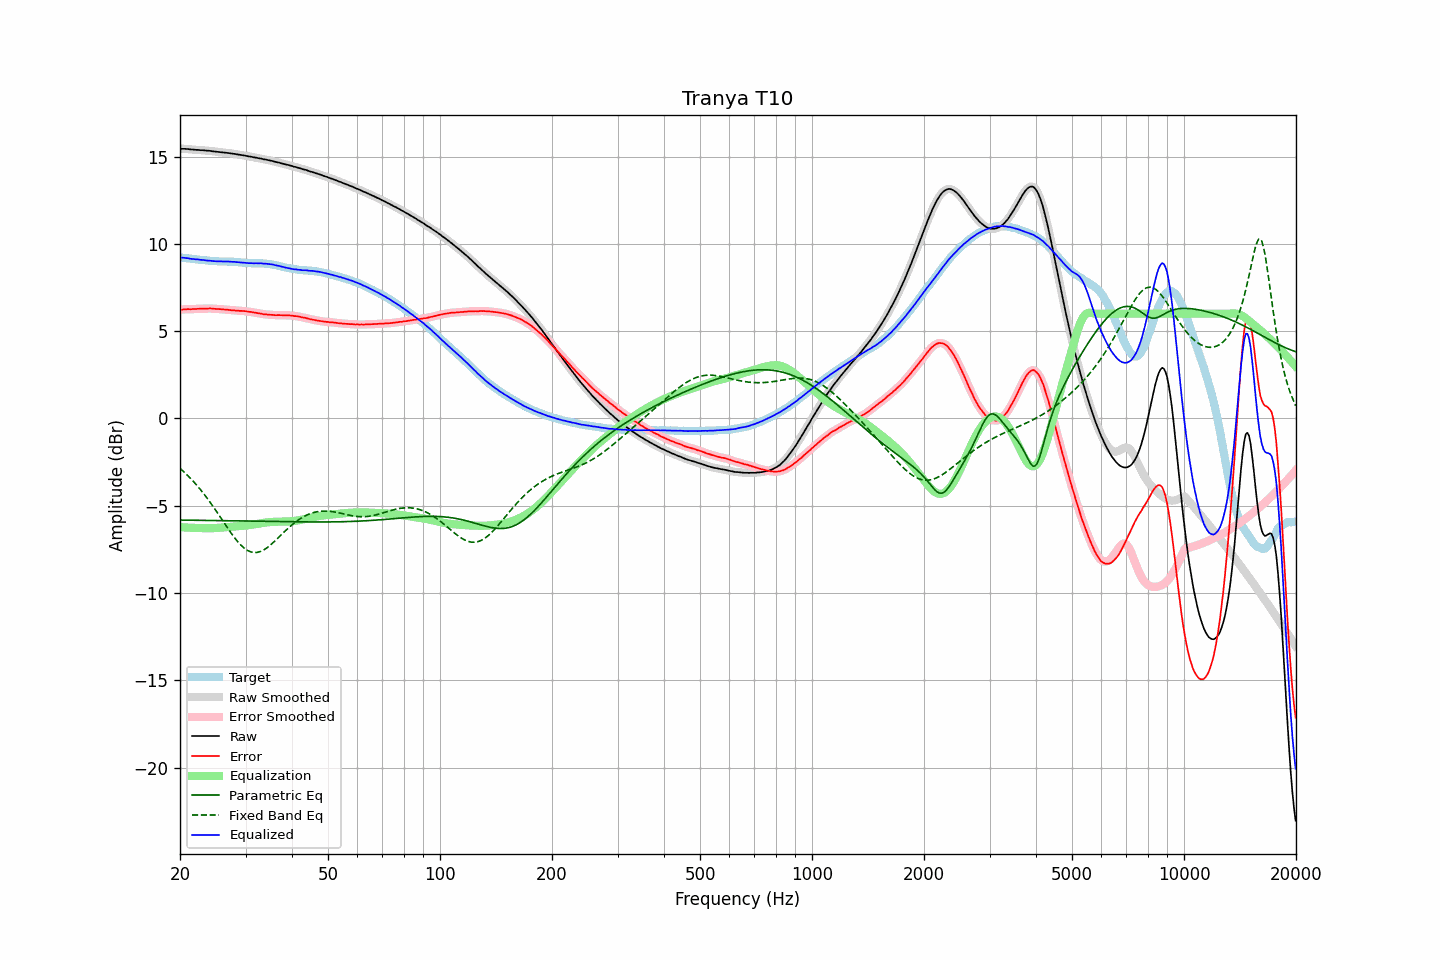

Source data for this figure (header and first rows):
frequency, raw, error, smoothed, error_smoothed, equalization, parametric_eq, fixed_band_eq, equalized_raw, equalized_smoothed, target
20.00, 15.45, 6.22, 15.45, 6.22, -6.23, -5.82, -2.86, 9.22, 9.22, 9.23
20.20, 15.45, 6.23, 15.45, 6.23, -6.23, -5.82, -2.94, 9.21, 9.21, 9.21
20.40, 15.45, 6.24, 15.45, 6.24, -6.24, -5.83, -3.02, 9.21, 9.21, 9.20
20.61, 15.45, 6.25, 15.45, 6.25, -6.25, -5.83, -3.11, 9.20, 9.20, 9.19
20.81, 15.44, 6.25, 15.44, 6.26, -6.25, -5.83, -3.20, 9.19, 9.19, 9.18
21.02, 15.44, 6.27, 15.43, 6.26, -6.26, -5.83, -3.29, 9.18, 9.17, 9.17
21.23, 15.42, 6.26, 15.42, 6.26, -6.26, -5.83, -3.38, 9.16, 9.16, 9.16
21.44, 15.41, 6.26, 15.41, 6.26, -6.27, -5.83, -3.48, 9.14, 9.15, 9.15
21.66, 15.41, 6.27, 15.40, 6.26, -6.27, -5.83, -3.58, 9.14, 9.13, 9.14
21.87, 15.40, 6.27, 15.40, 6.27, -6.27, -5.83, -3.68, 9.13, 9.13, 9.13
22.09, 15.39, 6.27, 15.39, 6.27, -6.27, -5.83, -3.78, 9.11, 9.12, 9.12
22.31, 15.39, 6.28, 15.38, 6.28, -6.28, -5.84, -3.89, 9.11, 9.11, 9.11
22.54, 15.38, 6.28, 15.38, 6.28, -6.28, -5.84, -4.00, 9.10, 9.10, 9.09
22.76, 15.37, 6.28, 15.37, 6.28, -6.28, -5.84, -4.11, 9.08, 9.09, 9.08
22.99, 15.37, 6.28, 15.36, 6.28, -6.29, -5.84, -4.22, 9.08, 9.08, 9.08
23.22, 15.36, 6.29, 15.36, 6.29, -6.29, -5.84, -4.34, 9.07, 9.07, 9.07
23.45, 15.35, 6.29, 15.35, 6.29, -6.29, -5.84, -4.46, 9.05, 9.06, 9.06
23.69, 15.34, 6.29, 15.34, 6.29, -6.29, -5.84, -4.59, 9.04, 9.05, 9.05
23.92, 15.34, 6.30, 15.33, 6.30, -6.29, -5.84, -4.71, 9.04, 9.04, 9.04
24.16, 15.33, 6.30, 15.32, 6.30, -6.29, -5.85, -4.84, 9.04, 9.03, 9.03
24.40, 15.31, 6.29, 15.31, 6.29, -6.29, -5.85, -4.97, 9.02, 9.02, 9.01
24.65, 15.30, 6.28, 15.30, 6.28, -6.29, -5.85, -5.10, 9.01, 9.01, 9.01
24.89, 15.29, 6.28, 15.29, 6.28, -6.28, -5.85, -5.24, 9.01, 9.00, 9.01
25.14, 15.28, 6.27, 15.28, 6.27, -6.27, -5.85, -5.37, 9.00, 9.00, 9.01
25.39, 15.27, 6.27, 15.27, 6.27, -6.27, -5.85, -5.51, 9.00, 9.00, 9.00
25.65, 15.26, 6.26, 15.26, 6.26, -6.26, -5.85, -5.65, 9.00, 9.00, 9.00
25.91, 15.25, 6.25, 15.25, 6.25, -6.25, -5.86, -5.78, 8.99, 8.99, 8.99
26.16, 15.24, 6.25, 15.24, 6.25, -6.24, -5.86, -5.92, 8.99, 8.99, 8.99
26.43, 15.23, 6.24, 15.23, 6.24, -6.24, -5.86, -6.06, 8.99, 8.99, 8.99
26.69, 15.22, 6.23, 15.22, 6.23, -6.23, -5.86, -6.20, 8.99, 8.99, 8.99
26.96, 15.21, 6.22, 15.21, 6.22, -6.22, -5.86, -6.33, 8.99, 8.99, 8.99
27.23, 15.20, 6.21, 15.19, 6.21, -6.21, -5.86, -6.46, 8.99, 8.98, 8.98
27.50, 15.18, 6.20, 15.18, 6.20, -6.20, -5.86, -6.60, 8.97, 8.98, 8.98
27.77, 15.17, 6.19, 15.17, 6.19, -6.19, -5.87, -6.72, 8.97, 8.97, 8.98
28.05, 15.16, 6.19, 15.15, 6.18, -6.19, -5.87, -6.84, 8.97, 8.97, 8.97
28.33, 15.14, 6.17, 15.14, 6.18, -6.18, -5.87, -6.96, 8.96, 8.96, 8.96
28.62, 15.13, 6.18, 15.12, 6.17, -6.17, -5.87, -7.07, 8.95, 8.95, 8.95
28.90, 15.11, 6.16, 15.11, 6.16, -6.17, -5.87, -7.17, 8.94, 8.94, 8.95
29.19, 15.10, 6.16, 15.09, 6.16, -6.16, -5.87, -7.27, 8.94, 8.93, 8.93
29.48, 15.08, 6.16, 15.08, 6.15, -6.15, -5.88, -7.36, 8.92, 8.93, 8.92
29.78, 15.07, 6.15, 15.06, 6.15, -6.15, -5.88, -7.44, 8.92, 8.92, 8.92
30.08, 15.05, 6.14, 15.05, 6.14, -6.14, -5.88, -7.50, 8.91, 8.91, 8.91
30.38, 15.03, 6.13, 15.03, 6.13, -6.13, -5.88, -7.56, 8.90, 8.90, 8.90
30.68, 15.01, 6.11, 15.01, 6.11, -6.11, -5.88, -7.61, 8.89, 8.90, 8.90
30.99, 15.00, 6.10, 14.99, 6.10, -6.10, -5.88, -7.65, 8.90, 8.89, 8.89
31.30, 14.98, 6.09, 14.98, 6.09, -6.09, -5.89, -7.67, 8.89, 8.89, 8.89
31.61, 14.96, 6.07, 14.96, 6.07, -6.07, -5.89, -7.68, 8.89, 8.89, 8.89
31.93, 14.95, 6.05, 14.94, 6.05, -6.05, -5.89, -7.68, 8.89, 8.89, 8.89
32.24, 14.93, 6.04, 14.93, 6.04, -6.04, -5.89, -7.68, 8.89, 8.89, 8.89
32.57, 14.91, 6.02, 14.91, 6.02, -6.02, -5.89, -7.65, 8.89, 8.89, 8.88
32.89, 14.90, 6.01, 14.89, 6.00, -6.01, -5.89, -7.63, 8.89, 8.89, 8.89
33.22, 14.88, 5.99, 14.87, 5.99, -5.99, -5.90, -7.58, 8.88, 8.88, 8.89
33.55, 14.85, 5.97, 14.85, 5.98, -5.98, -5.90, -7.54, 8.87, 8.88, 8.88
33.89, 14.84, 5.97, 14.83, 5.96, -5.97, -5.90, -7.48, 8.87, 8.87, 8.87
34.23, 14.82, 5.96, 14.82, 5.95, -5.96, -5.90, -7.42, 8.86, 8.86, 8.86
34.57, 14.80, 5.94, 14.80, 5.95, -5.95, -5.90, -7.35, 8.85, 8.85, 8.85
34.92, 14.78, 5.94, 14.78, 5.94, -5.94, -5.90, -7.27, 8.84, 8.84, 8.84
35.27, 14.76, 5.93, 14.76, 5.93, -5.93, -5.90, -7.19, 8.83, 8.82, 8.82
35.62, 14.74, 5.93, 14.73, 5.93, -5.93, -5.91, -7.11, 8.81, 8.81, 8.81
35.97, 14.71, 5.92, 14.71, 5.92, -5.92, -5.91, -7.02, 8.78, 8.79, 8.79
... 635 more rows
